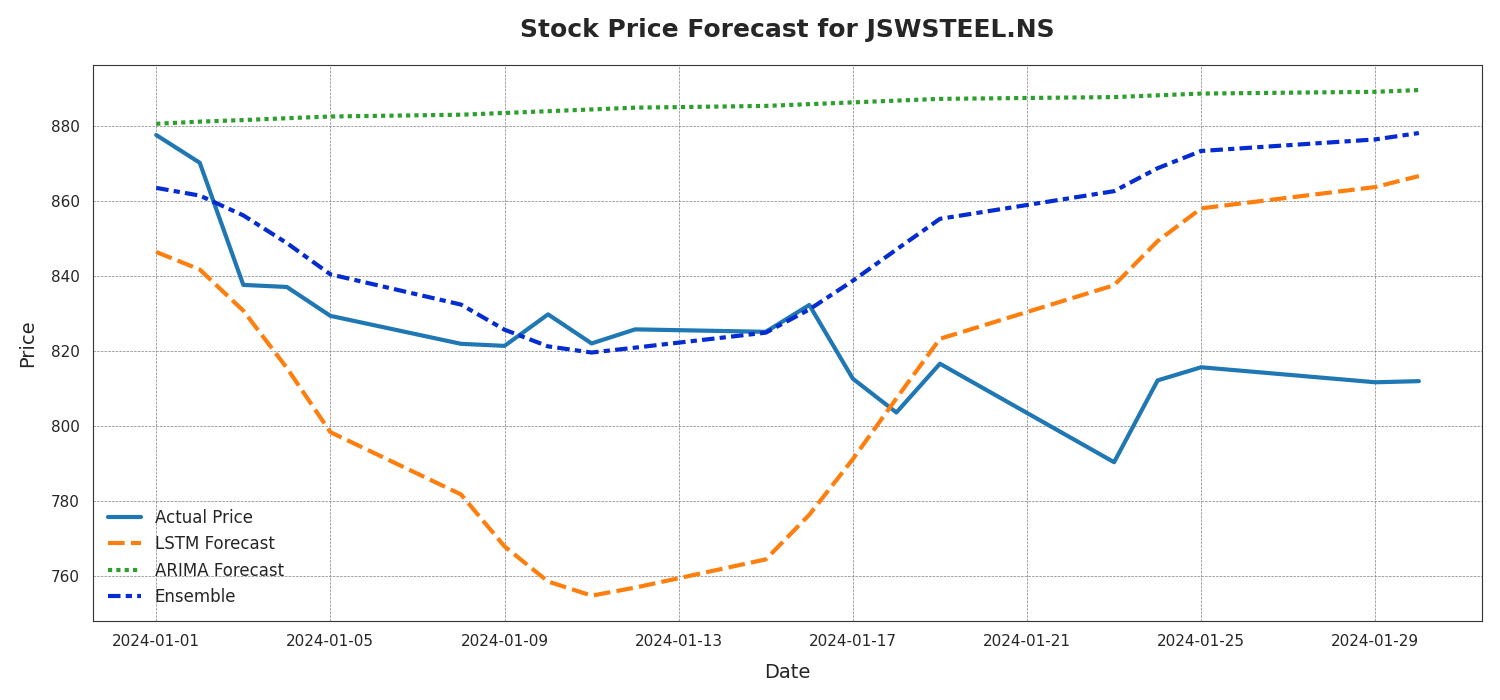

Data behind this chart, as committed beside it:
Date, Actual Price, LSTM Forecast, ARIMA Forecast, Ensemble
2024-01-01, 877.6, 846.4, 880.6, 863.5
2024-01-02, 870.2, 841.8, 881.2, 861.5
2024-01-03, 837.7, 830.8, 881.6, 856.2
2024-01-04, 837.1, 815.5, 882.1, 848.8
2024-01-05, 829.4, 798.4, 882.5, 840.5
2024-01-08, 822, 781.8, 883, 832.4
2024-01-09, 821.4, 768, 883.5, 825.7
2024-01-10, 829.8, 758.6, 883.9, 821.3
2024-01-11, 822, 754.8, 884.4, 819.6
2024-01-12, 825.8, 757, 884.9, 820.9
2024-01-15, 825.2, 764.5, 885.4, 824.9
2024-01-16, 832.3, 776.4, 885.8, 831.1
2024-01-17, 812.7, 791.2, 886.3, 838.8
2024-01-18, 803.7, 807.4, 886.8, 847.1
2024-01-19, 816.7, 823.3, 887.2, 855.3
2024-01-23, 790.4, 837.6, 887.7, 862.6
2024-01-24, 812.2, 849.3, 888.2, 868.7
2024-01-25, 815.7, 858.1, 888.6, 873.3
2024-01-29, 811.7, 863.7, 889.1, 876.4
2024-01-30, 812.0, 866.7, 889.6, 878.1
